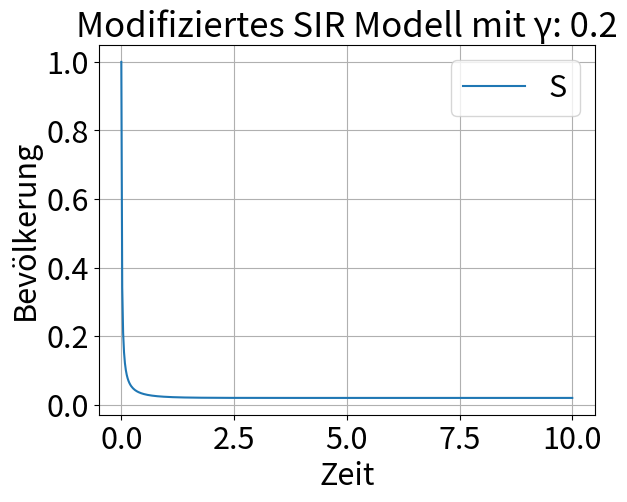

Write Python code to recreate this figure.
import numpy as np
from scipy.integrate import odeint
import matplotlib.pyplot as plt

def SIR_model(x, t):
    r = 2
    K = 0.02

    dx_dt = r * x[0] * (1 - x[0]/K)

    return [dx_dt]


# Anfangsbedingungen
S0 = 200
I0 = 1
R0 = 0

x0 = [1]

# Zeitschritte
t = np.linspace(0, 10, 501)

# Das DGE lösen
x = odeint(SIR_model, x0, t)  # Numerisches Iterationsverfahren

S = x[:, 0]

# Grafik erstellen
fig, ax = plt.subplots()
ax.set_title("Modifiziertes SIR Modell mit \u03B3: 0.2", size=25)
ax.plot(t, S, label="S")


ax.tick_params(labelsize=22)
ax.set_xlabel('Zeit', size=22)
ax.set_ylabel('Bevölkerung', size=22)
ax.grid()
ax.legend(fontsize=22)
plt.show()
